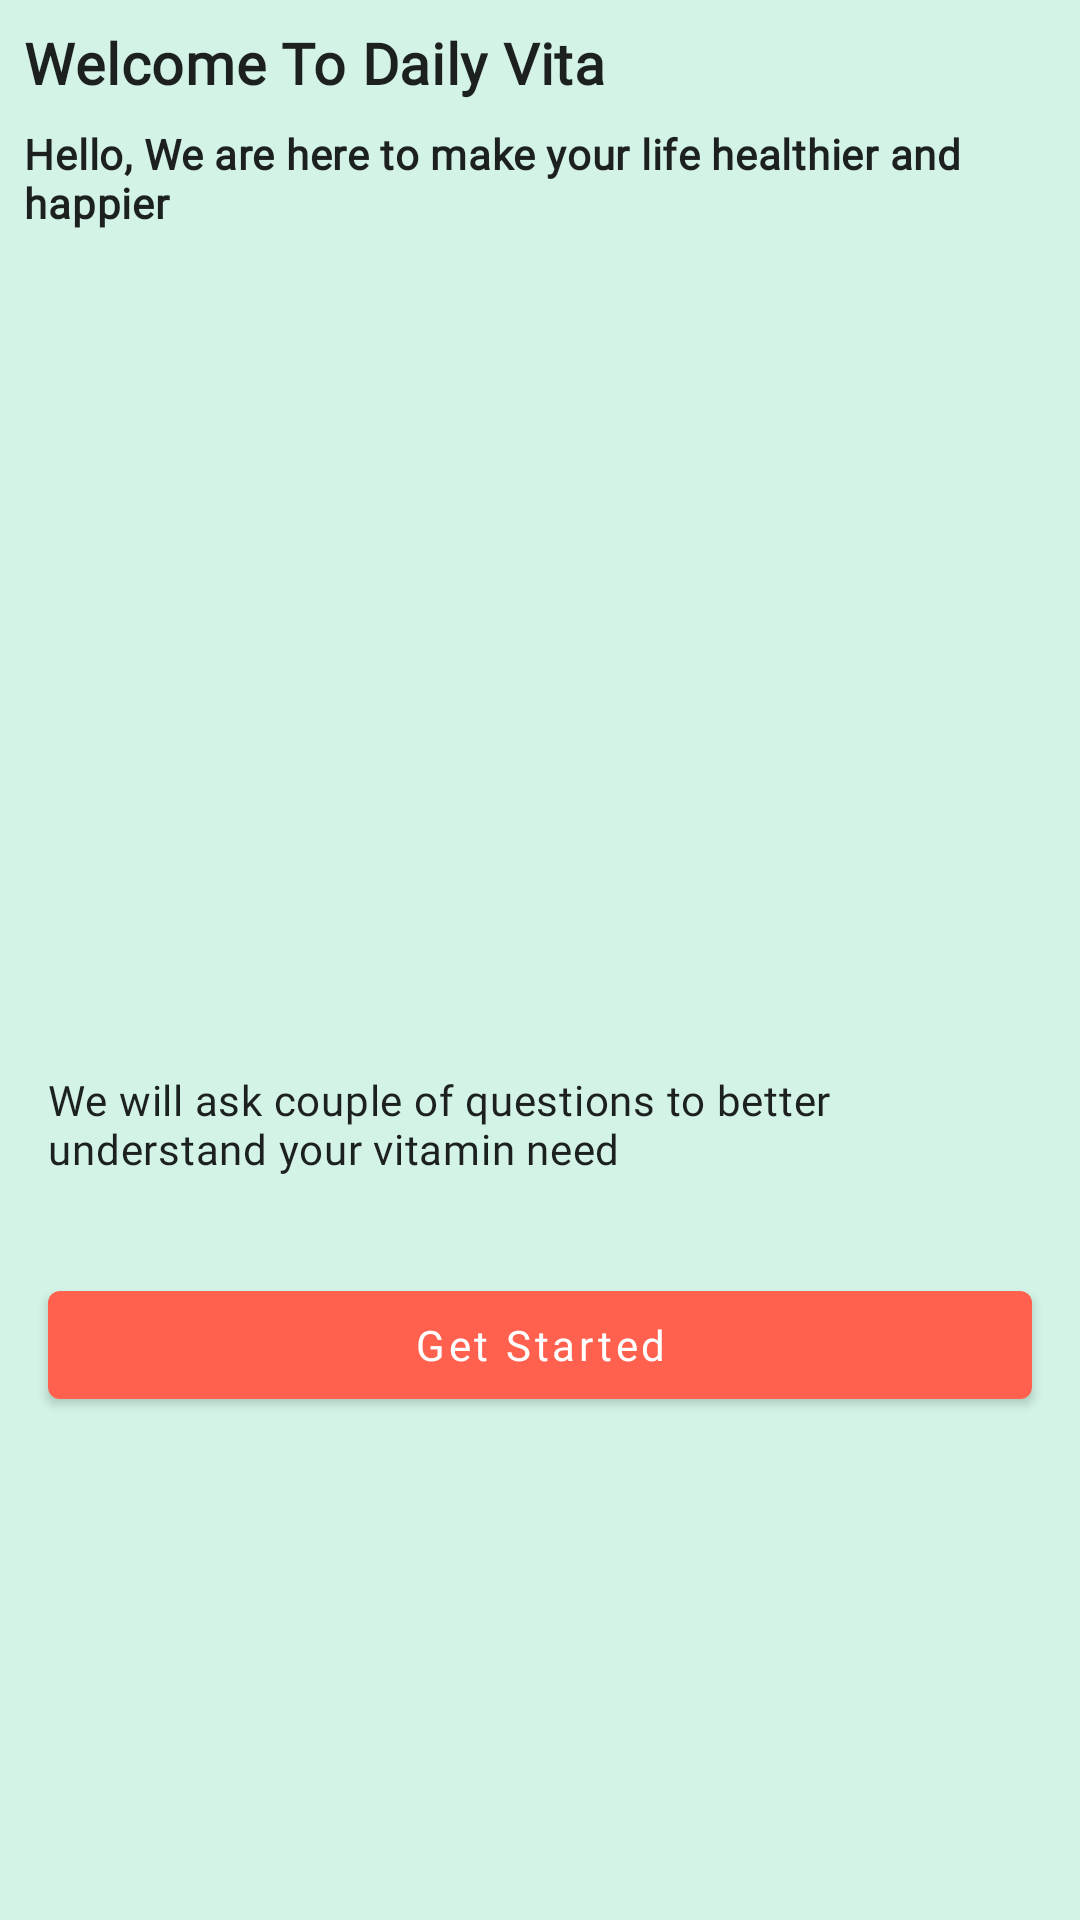

Android layout source for this screen:
<!-- AndroidManifest.xml: application theme Theme.DailyVita -->
<!-- res/layout/fragment_onboarding.xml -->
<?xml version="1.0" encoding="utf-8"?>
<androidx.constraintlayout.widget.ConstraintLayout xmlns:android="http://schemas.android.com/apk/res/android"
    xmlns:app="http://schemas.android.com/apk/res-auto"
    xmlns:tools="http://schemas.android.com/tools"
    android:layout_width="match_parent"
    android:layout_height="match_parent">

    <TextView
        android:id="@+id/tv_title"
        android:layout_width="0dp"
        android:layout_height="wrap_content"
        android:layout_margin="@dimen/dimen_small"
        android:text="@string/onboard_welcome_title"
        android:textAppearance="@style/TextAppearance.DailyVita.Headline6"
        android:textStyle="bold"
        app:layout_constraintEnd_toEndOf="parent"
        app:layout_constraintStart_toStartOf="parent"
        app:layout_constraintTop_toTopOf="parent" />
    <TextView
        android:id="@+id/tv_welcome_message"
        android:layout_width="0dp"
        android:layout_height="wrap_content"
        android:layout_margin="@dimen/dimen_small"
        android:textStyle="bold"
        android:textAppearance="@style/TextAppearance.DailyVita.Body2"
        android:text="@string/onBoard_welcome_message"
        app:layout_constraintTop_toBottomOf="@id/tv_title"
        app:layout_constraintStart_toStartOf="parent"
        app:layout_constraintEnd_toEndOf="parent"/>
    <ImageView
        android:id="@+id/iv_onboard_illustration"
        android:layout_width="0dp"
        android:layout_height="200dp"
        android:src="@drawable/onboard_illustration"
        app:layout_constraintTop_toBottomOf="@id/tv_welcome_message"
        app:layout_constraintStart_toStartOf="parent"
        app:layout_constraintEnd_toEndOf="parent"
        android:layout_marginStart="@dimen/dimen_medium"
        android:layout_marginEnd="@dimen/dimen_medium"
        android:layout_marginTop="@dimen/dimen_xlarge"/>

    <TextView
        android:id="@+id/tv_question"
        android:layout_width="0dp"
        android:layout_height="wrap_content"
        android:layout_margin="@dimen/dimen_medium"
        android:textAppearance="@style/TextAppearance.DailyVita.Body2"
        android:text="We will ask couple of questions to better understand your vitamin need"
        app:layout_constraintTop_toBottomOf="@id/iv_onboard_illustration"
        app:layout_constraintStart_toStartOf="parent"
        app:layout_constraintEnd_toEndOf="parent"/>

    <com.google.android.material.button.MaterialButton
        android:id="@+id/btn_get_started"
        android:layout_width="0dp"
        android:layout_height="wrap_content"
        android:text="@string/get_started"
        app:layout_constraintStart_toStartOf="parent"
        app:layout_constraintEnd_toEndOf="parent"
        android:textAllCaps="false"
        app:layout_constraintTop_toBottomOf="@id/tv_question"
        android:layout_marginTop="@dimen/dimen_large"
        android:layout_marginStart="@dimen/dimen_medium"
        android:layout_marginEnd="@dimen/dimen_medium"/>
</androidx.constraintlayout.widget.ConstraintLayout>
<!-- resources referenced by this layout -->
<resources>
  <dimen name="dimen_large">32dp</dimen>
  <dimen name="dimen_medium">16dp</dimen>
  <dimen name="dimen_small">8dp</dimen>
  <dimen name="dimen_xlarge">64dp</dimen>
  <string name="get_started">Get Started</string>
  <string name="onBoard_welcome_message">Hello, We are here to make your life healthier and happier</string>
  <string name="onboard_welcome_title">Welcome To Daily Vita</string>
  <style name="TextAppearance.DailyVita.Body2" parent="TextAppearance.MaterialComponents.Body2">
          <item name="fontFamily">@font/roboto</item>
          <item name="android:fontFamily">@font/roboto</item>
          <item name="android:textSize">14sp</item>
      </style>
  <color name="orange">#ff614e</color>
  <color name="white">#FFFFFFFF</color>
  <color name="dark_black">#2f435d</color>
  <style name="Base.Theme.MaterialThemeBuilder" parent="Theme.MaterialComponents.Light.NoActionBar">
          <item name="android:windowBackground">@color/soft_green</item>
      </style>
  <style name="TextAppearance.DailyVita.Headline1" parent="TextAppearance.MaterialComponents.Headline1">
          <item name="fontFamily">@font/roboto</item>
          <item name="android:fontFamily">@font/roboto</item>
          <item name="android:textSize">93sp</item>
      </style>
  <style name="TextAppearance.DailyVita.Headline2" parent="TextAppearance.MaterialComponents.Headline2">
          <item name="fontFamily">@font/roboto</item>
          <item name="android:fontFamily">@font/roboto</item>
          <item name="android:textSize">58sp</item>
      </style>
  <style name="TextAppearance.DailyVita.Headline3" parent="TextAppearance.MaterialComponents.Headline3">
          <item name="fontFamily">@font/roboto</item>
          <item name="android:fontFamily">@font/roboto</item>
          <item name="android:textSize">47sp</item>
      </style>
  <style name="TextAppearance.DailyVita.Headline4" parent="TextAppearance.MaterialComponents.Headline4">
          <item name="fontFamily">@font/roboto</item>
          <item name="android:fontFamily">@font/roboto</item>
          <item name="android:textSize">33sp</item>
      </style>
  <style name="TextAppearance.DailyVita.Headline5" parent="TextAppearance.MaterialComponents.Headline5">
          <item name="fontFamily">@font/roboto</item>
          <item name="android:fontFamily">@font/roboto</item>
          <item name="android:textSize">24sp</item>
      </style>
  <style name="TextAppearance.DailyVita.Subtitle1" parent="TextAppearance.MaterialComponents.Subtitle1">
          <item name="fontFamily">@font/roboto</item>
          <item name="android:fontFamily">@font/roboto</item>
          <item name="android:textSize">16sp</item>
      </style>
  <style name="TextAppearance.DailyVita.Subtitle2" parent="TextAppearance.MaterialComponents.Subtitle2">
          <item name="fontFamily">@font/roboto</item>
          <item name="android:fontFamily">@font/roboto</item>
          <item name="android:textSize">14sp</item>
      </style>
  <style name="TextAppearance.DailyVita.Body1" parent="TextAppearance.MaterialComponents.Body1">
          <item name="fontFamily">@font/roboto</item>
          <item name="android:fontFamily">@font/roboto</item>
          <item name="android:textSize">16sp</item>
      </style>
  <style name="TextAppearance.DailyVita.Button" parent="TextAppearance.MaterialComponents.Button">
          <item name="fontFamily">@font/roboto</item>
          <item name="android:fontFamily">@font/roboto</item>
          <item name="android:textSize">14sp</item>
      </style>
  <style name="TextAppearance.DailyVita.Overline" parent="TextAppearance.MaterialComponents.Overline">
          <item name="fontFamily">@font/roboto</item>
          <item name="android:fontFamily">@font/roboto</item>
          <item name="android:textSize">10sp</item>
      </style>
  <color name="soft_green">#d3f3e6</color>
</resources>
